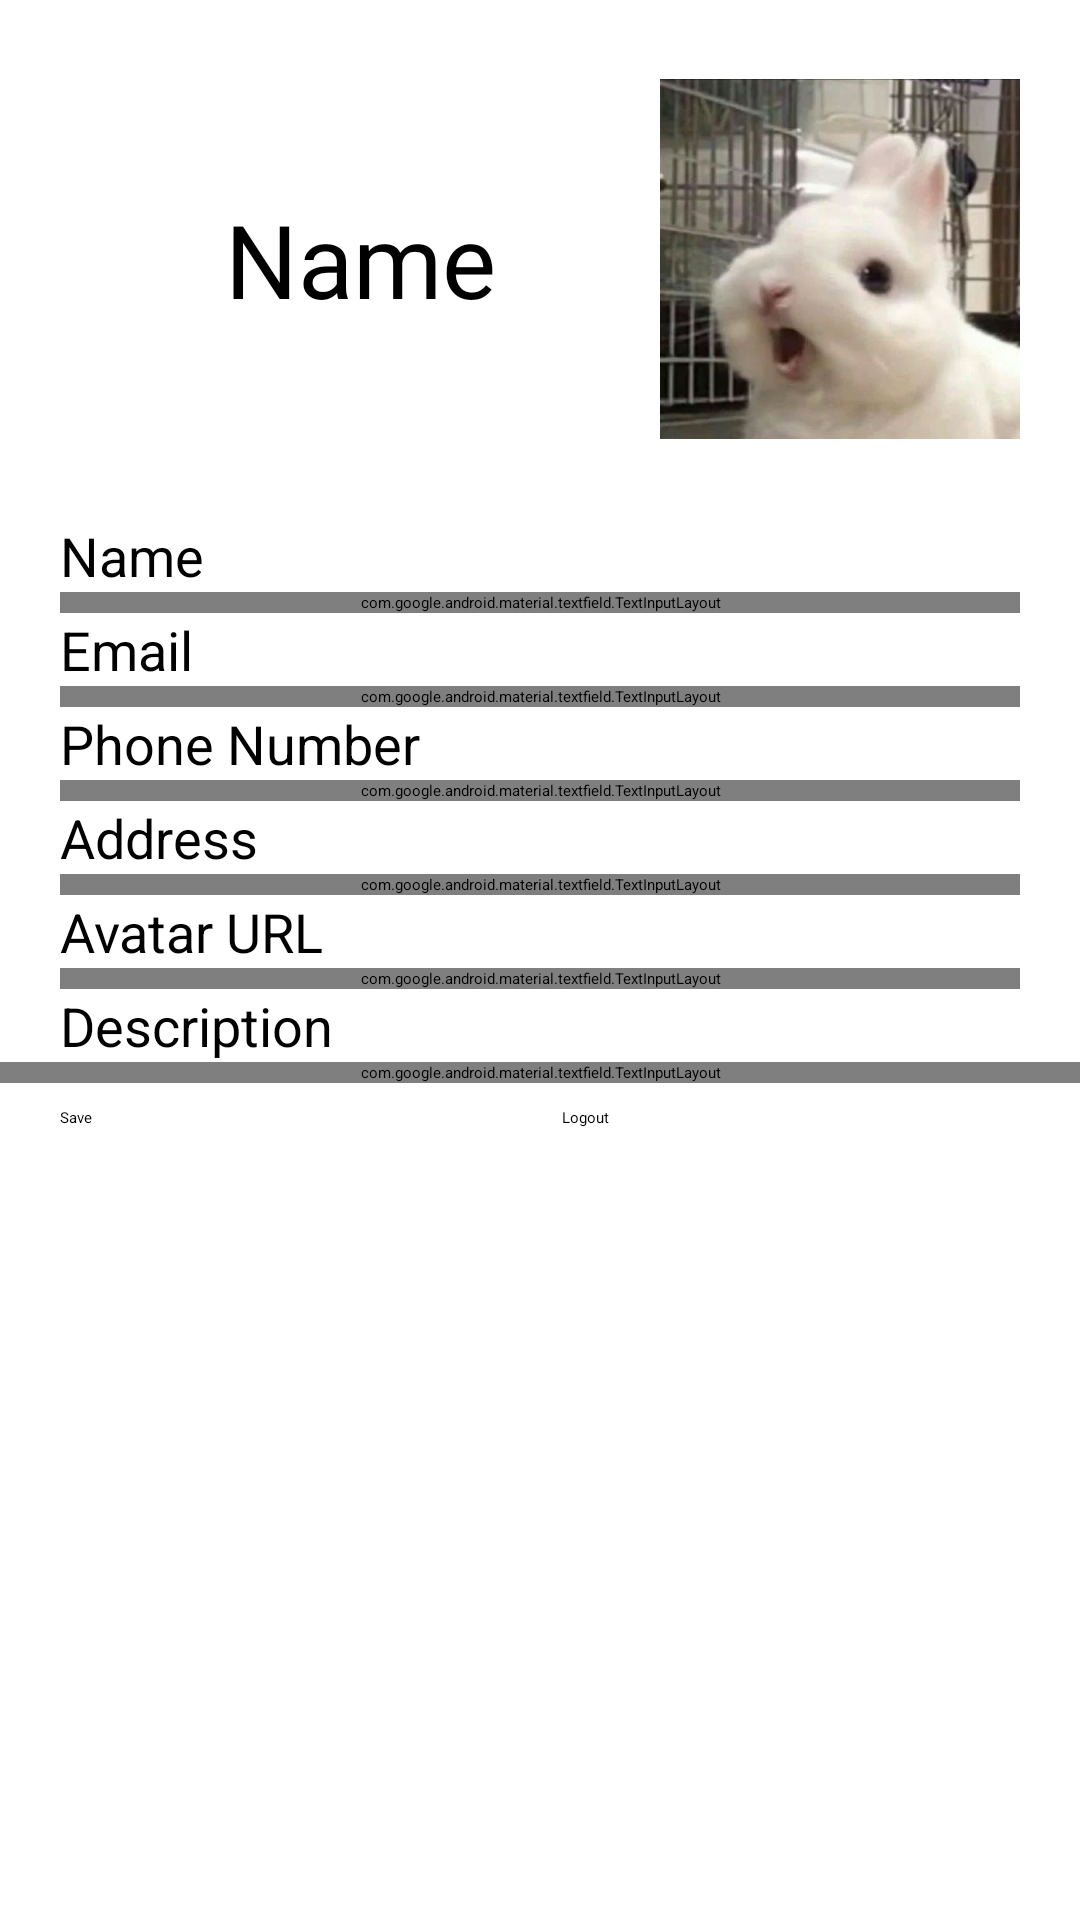

Here is an Android app screen rendered from its layout file. Give the layout XML and the strings, colors and styles it references.
<!-- AndroidManifest.xml: application theme Theme.MyApplication -->
<!-- res/layout/profile.xml -->
<?xml version="1.0" encoding="utf-8"?>
<androidx.constraintlayout.widget.ConstraintLayout xmlns:android="http://schemas.android.com/apk/res/android"
    xmlns:app="http://schemas.android.com/apk/res-auto"
    xmlns:tools="http://schemas.android.com/tools"
    android:layout_width="match_parent"
    android:layout_height="match_parent">
    
    <ScrollView
        android:layout_width="match_parent"
        android:layout_height="match_parent"
        app:layout_constraintTop_toTopOf="parent"
        app:layout_constraintBottom_toBottomOf="parent"
        app:layout_constraintStart_toStartOf="parent"
        app:layout_constraintEnd_toEndOf="parent"
        >

        <LinearLayout
            android:layout_width="match_parent"
            android:layout_height="wrap_content"
            android:orientation="vertical"
            tools:layout_editor_absoluteX="1dp"
            tools:layout_editor_absoluteY="1dp">

            <LinearLayout
                android:layout_width="match_parent"
                android:layout_height="153dp"
                android:layout_marginLeft="20dp"
                android:layout_marginTop="10dp"
                android:layout_marginRight="20dp"
                android:layout_marginBottom="10dp"
                android:gravity="center"
                android:orientation="horizontal">

                <TextView
                    android:id="@+id/txtName"
                    android:layout_width="wrap_content"
                    android:layout_height="140dp"
                    android:layout_weight="1"
                    android:fontFamily="@font/aclonica"
                    android:gravity="center"
                    android:hint="Name"
                    android:textSize="34sp" />

                <ImageView
                    android:id="@+id/imgAvatar"
                    android:layout_width="120dp"
                    android:layout_height="120dp"
                    android:scaleType="centerCrop"
                    android:src="@drawable/default_avatar" />

            </LinearLayout>

            <TextView
                android:id="@+id/textView22"
                android:layout_width="match_parent"
                android:layout_height="wrap_content"
                android:layout_marginLeft="20dp"
                android:layout_marginRight="20dp"
                android:text="Name"
                android:textSize="18sp" />

            <com.google.android.material.textfield.TextInputLayout
                android:layout_width="match_parent"
                android:layout_height="wrap_content"
                android:layout_marginLeft="20dp"
                android:layout_marginRight="20dp">

                <com.google.android.material.textfield.TextInputEditText
                    android:id="@+id/edtName"
                    android:layout_width="match_parent"
                    android:layout_height="wrap_content"
                    android:hint="Name" />

            </com.google.android.material.textfield.TextInputLayout>

            <TextView
                android:id="@+id/textView23"
                android:layout_width="match_parent"
                android:layout_height="wrap_content"
                android:layout_marginLeft="20dp"
                android:layout_marginRight="20dp"
                android:text="Email"
                android:textSize="18sp" />

            <com.google.android.material.textfield.TextInputLayout
                android:layout_width="match_parent"
                android:layout_height="wrap_content"
                android:layout_marginLeft="20dp"
                android:layout_marginRight="20dp">

                <com.google.android.material.textfield.TextInputEditText
                    android:id="@+id/edtEmail"
                    android:layout_width="match_parent"
                    android:layout_height="wrap_content"
                    android:hint="Email" />

            </com.google.android.material.textfield.TextInputLayout>

            <TextView
                android:id="@+id/phoneNumber"
                android:layout_width="match_parent"
                android:layout_height="wrap_content"
                android:layout_marginLeft="20dp"
                android:layout_marginRight="20dp"
                android:text="Phone Number"
                android:textSize="18sp"/>

            <com.google.android.material.textfield.TextInputLayout
                android:layout_width="match_parent"
                android:layout_height="match_parent"
                android:layout_marginLeft="20dp"
                android:layout_marginRight="20dp">

                <com.google.android.material.textfield.TextInputEditText
                    android:id="@+id/edtPhoneNumber"
                    android:layout_width="match_parent"
                    android:layout_height="wrap_content"
                    android:hint="xxxx" />

            </com.google.android.material.textfield.TextInputLayout>

            <TextView
                android:id="@+id/textView24"
                android:layout_width="match_parent"
                android:layout_height="wrap_content"
                android:layout_marginLeft="20dp"
                android:layout_marginRight="20dp"
                android:text="Address"
                android:textSize="18sp" />

            <com.google.android.material.textfield.TextInputLayout
                android:layout_width="match_parent"
                android:layout_height="match_parent"
                android:layout_marginLeft="20dp"
                android:layout_marginRight="20dp">

                <com.google.android.material.textfield.TextInputEditText
                    android:id="@+id/edtAddress"
                    android:layout_width="match_parent"
                    android:layout_height="wrap_content"
                    android:hint="xxxx" />
            </com.google.android.material.textfield.TextInputLayout>

            <TextView
                android:id="@+id/textView25"
                android:layout_width="match_parent"
                android:layout_height="wrap_content"
                android:layout_marginLeft="20dp"
                android:layout_marginRight="20dp"
                android:text="Avatar URL"
                android:textSize="18sp" />

            <com.google.android.material.textfield.TextInputLayout
                android:layout_width="match_parent"
                android:layout_height="wrap_content"
                android:layout_marginLeft="20dp"
                android:layout_marginRight="20dp">

                <com.google.android.material.textfield.TextInputEditText
                    android:id="@+id/edtAvatarURL"
                    android:layout_width="match_parent"
                    android:layout_height="wrap_content"
                    android:hint="URL"/>

            </com.google.android.material.textfield.TextInputLayout>

            <TextView
                android:id="@+id/textView26"
                android:layout_width="match_parent"
                android:layout_height="wrap_content"
                android:layout_marginLeft="20dp"
                android:layout_marginRight="20dp"
                android:text="Description"
                android:textSize="18sp" />

            <com.google.android.material.textfield.TextInputLayout
                android:layout_width="match_parent"
                android:layout_height="wrap_content">

                <com.google.android.material.textfield.TextInputEditText
                    android:id="@+id/edtDescription"
                    android:layout_width="match_parent"
                    android:layout_height="122dp"
                    android:layout_marginLeft="20dp"
                    android:layout_marginRight="20dp"
                    android:hint="Description" />

            </com.google.android.material.textfield.TextInputLayout>

            <LinearLayout
                android:layout_width="match_parent"
                android:layout_height="wrap_content"
                android:layout_marginTop="8dp"
                android:orientation="horizontal">

                <Button
                    android:id="@+id/btnSave"
                    android:layout_width="wrap_content"
                    android:layout_height="wrap_content"
                    android:layout_marginLeft="20dp"
                    android:layout_marginRight="10dp"
                    android:layout_weight="1"
                    android:backgroundTint="#3F51B5"
                    android:text="Save" />

                <Button
                    android:id="@+id/btnLogout"
                    android:layout_width="wrap_content"
                    android:layout_height="wrap_content"
                    android:layout_marginLeft="10dp"
                    android:layout_marginRight="20dp"
                    android:layout_weight="1"
                    android:backgroundTint="#3F51B5"
                    android:text="Logout" />
            </LinearLayout>
        </LinearLayout>
    </ScrollView>
</androidx.constraintlayout.widget.ConstraintLayout>
<!-- resources referenced by this layout -->
<resources>
  <!-- drawable default_avatar: jpg bitmap (drawable, 36739 bytes) -->
  <style name="Theme.MyApplication" parent="Theme.Material3.Light.NoActionBar">
          <item name="colorPrimary">#3F51B5</item>
      </style>
</resources>
